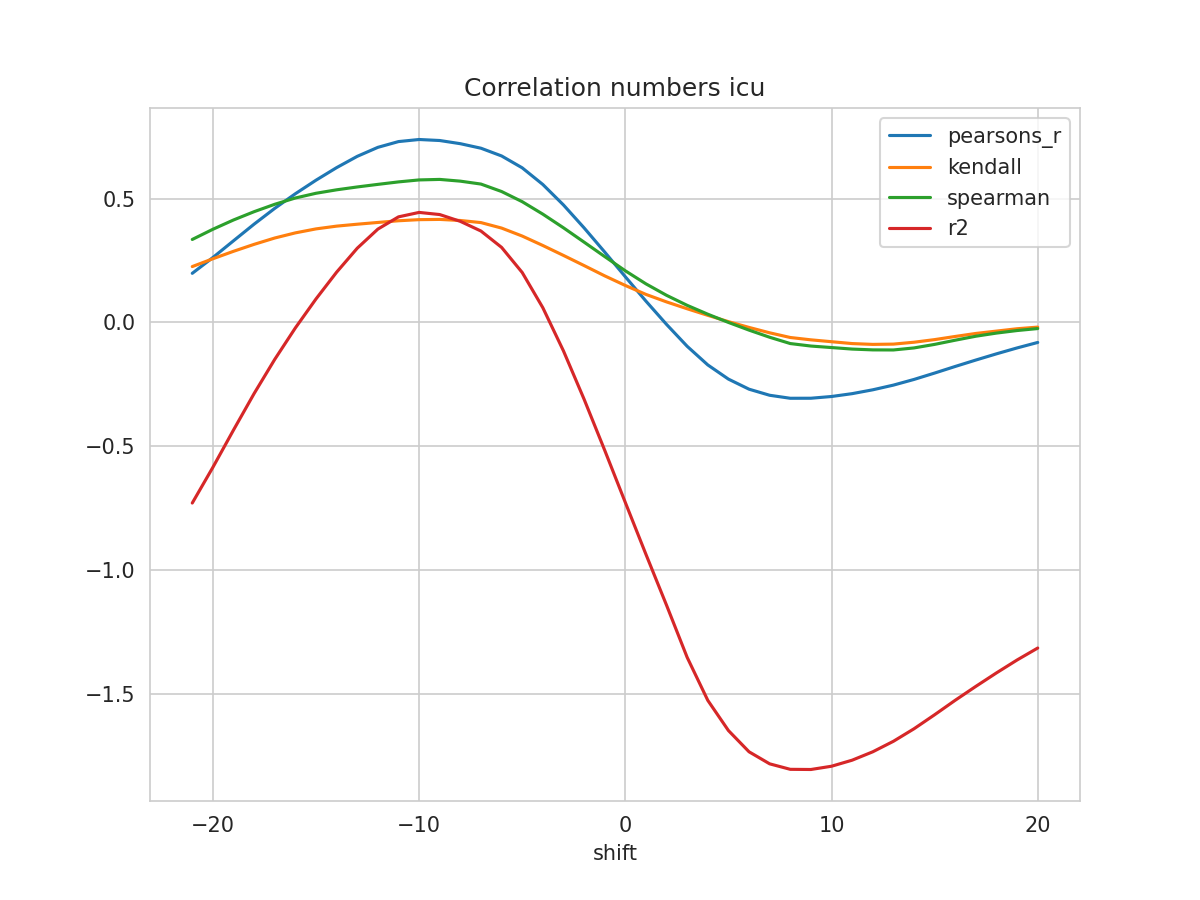

The data file committed next to this chart (first rows):
shift, N, pearsons_r, kendall, spearman, mse, explained_variance_score, r2, rmse
-21, 354, 0.1984, 0.2256, 0.335, 0.1391, -0.7238, -0.7288, 0.3729
-20, 355, 0.2621, 0.2572, 0.3762, 0.1281, -0.5802, -0.5845, 0.3579
-19, 356, 0.3297, 0.2872, 0.4137, 0.1165, -0.4303, -0.434, 0.3413
-18, 357, 0.3969, 0.3153, 0.4472, 0.1048, -0.2836, -0.2867, 0.3237
-17, 358, 0.4606, 0.3409, 0.477, 0.09365, -0.1462, -0.1489, 0.306
-16, 359, 0.5196, 0.3616, 0.5024, 0.08334, -0.01969, -0.02192, 0.2887
-15, 360, 0.5742, 0.3777, 0.5215, 0.07381, 0.09677, 0.09495, 0.2717
-14, 361, 0.6249, 0.3888, 0.5354, 0.06497, 0.2044, 0.203, 0.2549
-13, 362, 0.6705, 0.3966, 0.5469, 0.05701, 0.3008, 0.2997, 0.2388
-12, 363, 0.7068, 0.4037, 0.5574, 0.05065, 0.3778, 0.3768, 0.2251
-11, 364, 0.7301, 0.4105, 0.5674, 0.04655, 0.427, 0.4262, 0.2158
-10, 365, 0.7385, 0.415, 0.5753, 0.045, 0.4449, 0.4442, 0.2121
-9, 366, 0.7344, 0.4159, 0.5774, 0.04559, 0.4361, 0.4355, 0.2135
-8, 367, 0.7216, 0.4116, 0.5704, 0.04768, 0.4085, 0.4081, 0.2184
-7, 367, 0.7033, 0.4031, 0.5586, 0.05078, 0.3695, 0.369, 0.2253
-6, 367, 0.6721, 0.381, 0.5285, 0.05609, 0.3036, 0.303, 0.2368
-5, 367, 0.6241, 0.3488, 0.4875, 0.06425, 0.2022, 0.2017, 0.2535
-4, 367, 0.5569, 0.3107, 0.4372, 0.07569, 0.06004, 0.05951, 0.2751
-3, 367, 0.4743, 0.2706, 0.3821, 0.08973, -0.1142, -0.1147, 0.2996
-2, 367, 0.3819, 0.2297, 0.3242, 0.1055, -0.3093, -0.3096, 0.3248
-1, 367, 0.2842, 0.1882, 0.266, 0.1221, -0.5155, -0.5157, 0.3494
0, 367, 0.1845, 0.1493, 0.2086, 0.139, -0.7264, -0.7265, 0.3729
1, 367, 0.08613, 0.1133, 0.1558, 0.1557, -0.9358, -0.9358, 0.3946
2, 367, -0.007883, 0.08297, 0.1095, 0.1712, -1.141, -1.141, 0.4137
3, 367, -0.0962, 0.05528, 0.06909, 0.1846, -1.351, -1.352, 0.4296
4, 367, -0.1714, 0.02878, 0.03337, 0.1964, -1.524, -1.525, 0.4432
5, 367, -0.2286, 0.003361, 0.000138, 0.2061, -1.646, -1.647, 0.454
6, 367, -0.2693, -0.02002, -0.03091, 0.2131, -1.731, -1.733, 0.4617
7, 367, -0.2939, -0.04174, -0.05969, 0.2176, -1.779, -1.781, 0.4665
8, 367, -0.306, -0.06068, -0.08514, 0.22, -1.801, -1.804, 0.469
9, 367, -0.3058, -0.07013, -0.09518, 0.2199, -1.802, -1.804, 0.4689
10, 367, -0.2988, -0.07766, -0.1013, 0.2185, -1.789, -1.791, 0.4675
11, 367, -0.2873, -0.0852, -0.1074, 0.2166, -1.764, -1.767, 0.4654
12, 367, -0.2718, -0.0885, -0.1107, 0.214, -1.73, -1.733, 0.4626
13, 367, -0.2529, -0.08739, -0.111, 0.211, -1.688, -1.691, 0.4594
14, 367, -0.23, -0.07976, -0.1028, 0.2073, -1.637, -1.64, 0.4553
15, 367, -0.2042, -0.0692, -0.0885, 0.2031, -1.58, -1.583, 0.4506
16, 367, -0.1775, -0.05648, -0.07158, 0.1987, -1.522, -1.525, 0.4458
17, 367, -0.1516, -0.04435, -0.05551, 0.1945, -1.465, -1.469, 0.441
18, 367, -0.1266, -0.03484, -0.04286, 0.1904, -1.41, -1.414, 0.4363
19, 367, -0.1028, -0.02536, -0.03257, 0.1865, -1.358, -1.362, 0.4318
20, 367, -0.08068, -0.01873, -0.0246, 0.1829, -1.31, -1.314, 0.4276
